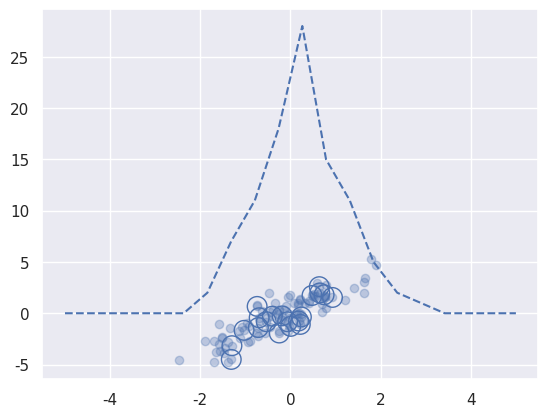

Reproduce this figure in Python.
import numpy as np
import matplotlib.pyplot as plt
import seaborn
seaborn.set() # 设置绘图风格

mean = [0, 0]
cov = [[1, 2],
       [2, 5]]

X = np.random.multivariate_normal(mean, cov, 100)
# print(X)
plt.scatter(X[:, 0], X[:, 1],alpha=0.3)
# plt.show()

# print(X.shape[0])

indices = np.random.choice(X.shape[0], 20, replace=False)

# print(indices)

selections = X[indices]
# print(selections)

plt.scatter(selections[:, 0], selections[:, 1], facecolor='none',
            edgecolors='b', s=200)
plt.show()

x = np.random.randn(100)
print('x\n',x)
# 手动计算直方图
bins = np.linspace(-5, 5, 20)
counts = np.zeros_like(bins)
# 为每个x找到合适的区间
i = np.searchsorted(bins,x)
# 为每个区间加上1
np.add.at(counts,i,1)
# 画出结果
plt.plot(bins,counts,linestyle='--')
plt.show()

print("NumPy routine:")
counts, edges = np.histogram(x, bins)